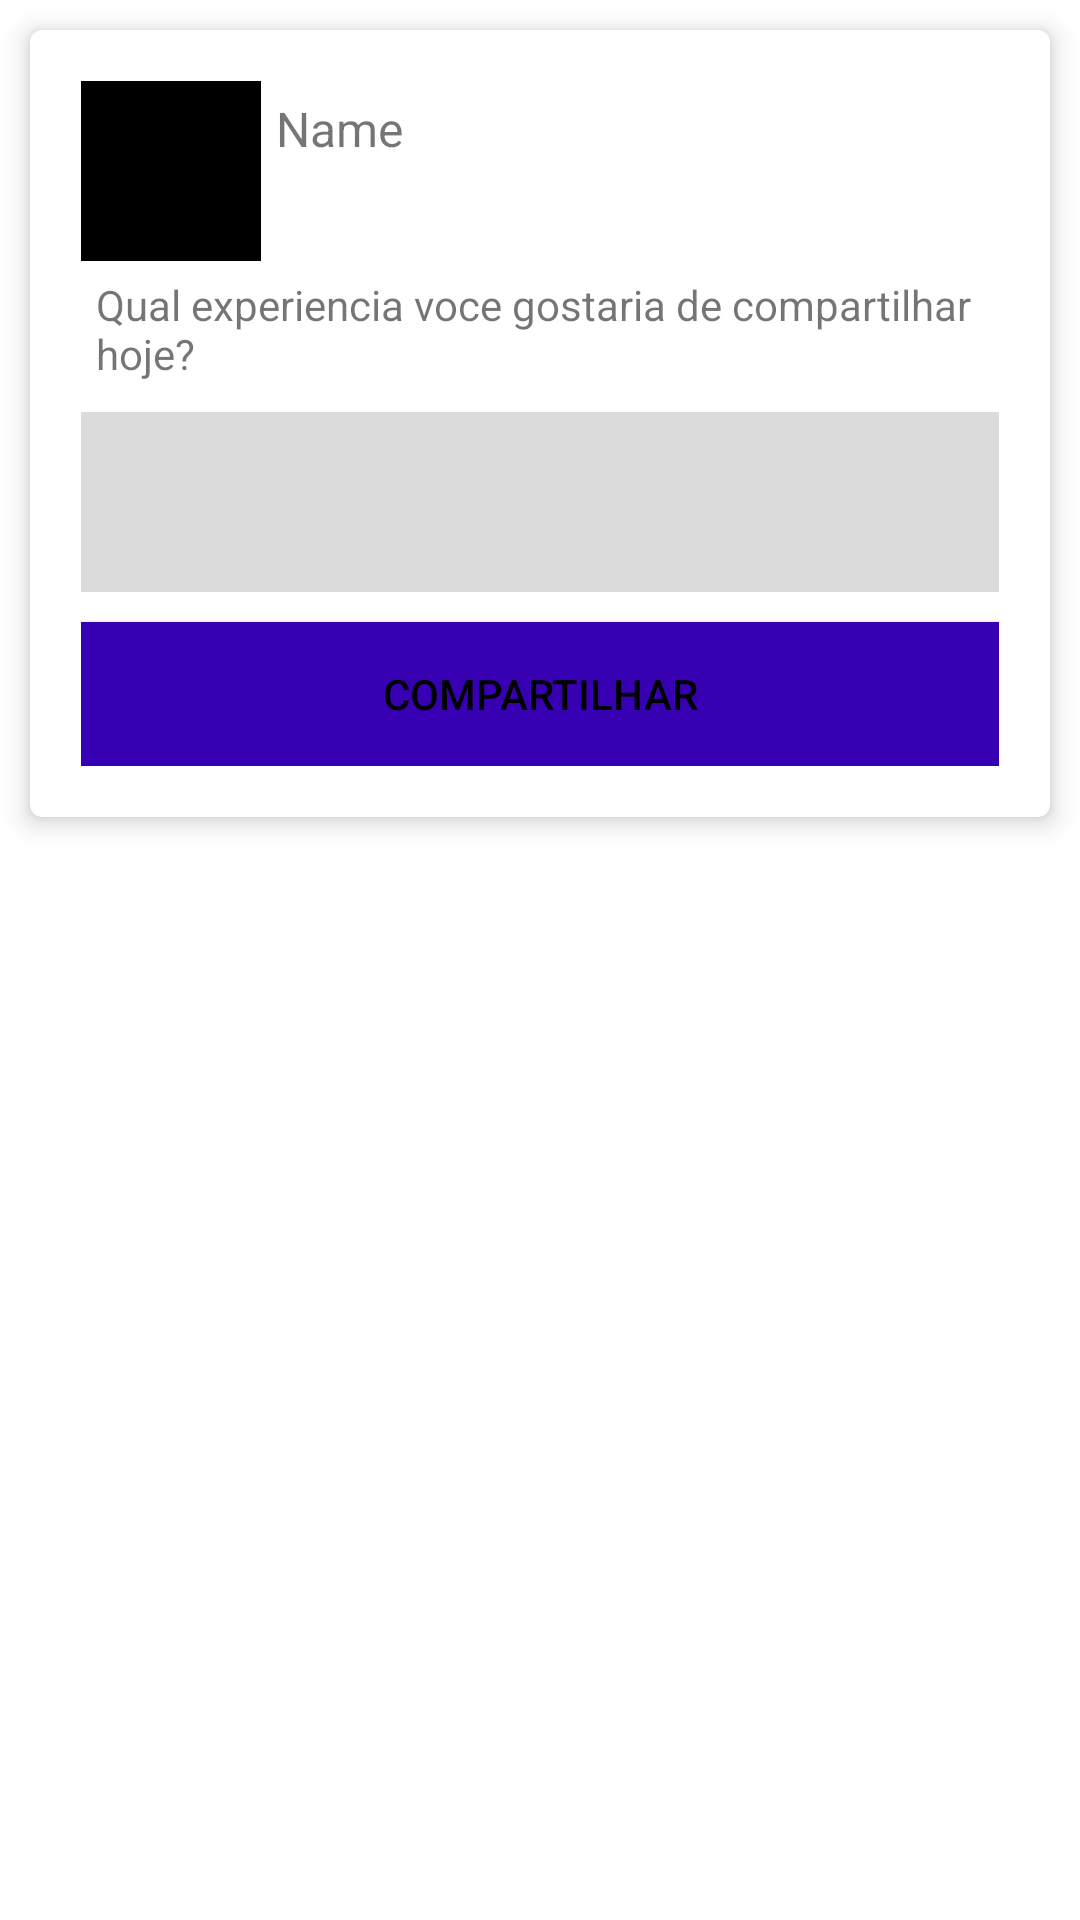

Here is an Android app screen rendered from its layout file. Give the layout XML and the strings, colors and styles it references.
<!-- AndroidManifest.xml: application theme Theme.SEv1 -->
<!-- res/layout/fragment_add_post.xml -->
<LinearLayout xmlns:android="http://schemas.android.com/apk/res/android"
    xmlns:tools="http://schemas.android.com/tools"
    xmlns:card_view="http://schemas.android.com/apk/res-auto"
    android:layout_height="wrap_content"
    android:layout_width="match_parent"
    android:orientation="vertical"
    android:layout_gravity="center">

    
    <androidx.cardview.widget.CardView
        xmlns:card_view="http://schemas.android.com/apk/res-auto"
        android:id="@+id/card_view"
        android:layout_gravity="center"
        android:layout_width="match_parent"
        android:layout_height="wrap_content"
        card_view:cardCornerRadius="4dp"
        android:layout_margin="10dp"
        card_view:cardElevation="5dp"
        >

        <RelativeLayout
            android:id="@+id/relativeHeader"
            android:layout_width="match_parent"
            android:layout_margin="5dp"
            android:padding="12dp"
            android:layout_height="wrap_content">

            <ImageView
                android:id="@+id/img_add"
                android:layout_width="60dp"
                android:layout_height="60dp"
                android:layout_alignParentLeft="true"
                android:background="@color/black"/>

            <TextView
                android:id="@+id/name_add"
                android:layout_width="match_parent"
                android:layout_height="wrap_content"
                android:maxLength="45"
                android:layout_marginLeft="5dp"
                android:layout_marginTop="5dp"
                android:singleLine="true"
                android:layout_toRightOf="@id/img_add"
                android:text="Name"
                android:textSize="16dip" />

            <TextView
                android:id="@+id/frase_add"
                android:layout_width="match_parent"
                android:layout_height="wrap_content"
                android:layout_below="@id/img_add"
                android:layout_margin="5dp"
                android:text="Qual experiencia voce gostaria de compartilhar hoje?"/>

            <EditText
                android:id="@+id/description_add"
                android:layout_width="match_parent"
                android:layout_height="60dp"
                android:singleLine="false"
                android:background="@color/cinza_medio"
                android:textSize="14dp"
                android:layout_below="@id/frase_add"
                android:layout_marginTop="5dp"
                android:padding="12dp"/>

            <Button
                android:id="@+id/btn_compartilhar"
                android:layout_width="match_parent"
                android:layout_height="wrap_content"
                android:background="@color/black"
                android:backgroundTint="@color/design_default_color_primary_dark"
                android:text="COMPARTILHAR"
                android:layout_below="@id/description_add"
                android:layout_marginTop="10dp"
                android:textColor="@color/black"
                />

        </RelativeLayout>
    </androidx.cardview.widget.CardView>
</LinearLayout>
<!-- resources referenced by this layout -->
<resources>
  <color name="black">#FF000000</color>
  <color name="cinza_medio">#DBDBDB</color>
  <style name="Theme.SEv1" parent="Theme.MaterialComponents.DayNight.NoActionBar">
          
          <item name="colorPrimary">@color/white</item>
          <item name="colorPrimaryVariant">@color/purple_700</item>
          <item name="colorOnPrimary">@color/white</item>
          
          <item name="colorSecondary">@color/teal_200</item>
          <item name="colorSecondaryVariant">@color/teal_700</item>
          <item name="colorOnSecondary">@color/black</item>
          
          <item name="android:statusBarColor" tools:targetApi="l">?attr/colorPrimaryVariant</item>
          
      </style>
  <color name="white">#FFFFFFFF</color>
  <color name="purple_700">#462759</color>
  <color name="teal_200">#FF03DAC5</color>
  <color name="teal_700">#FF018786</color>
</resources>
